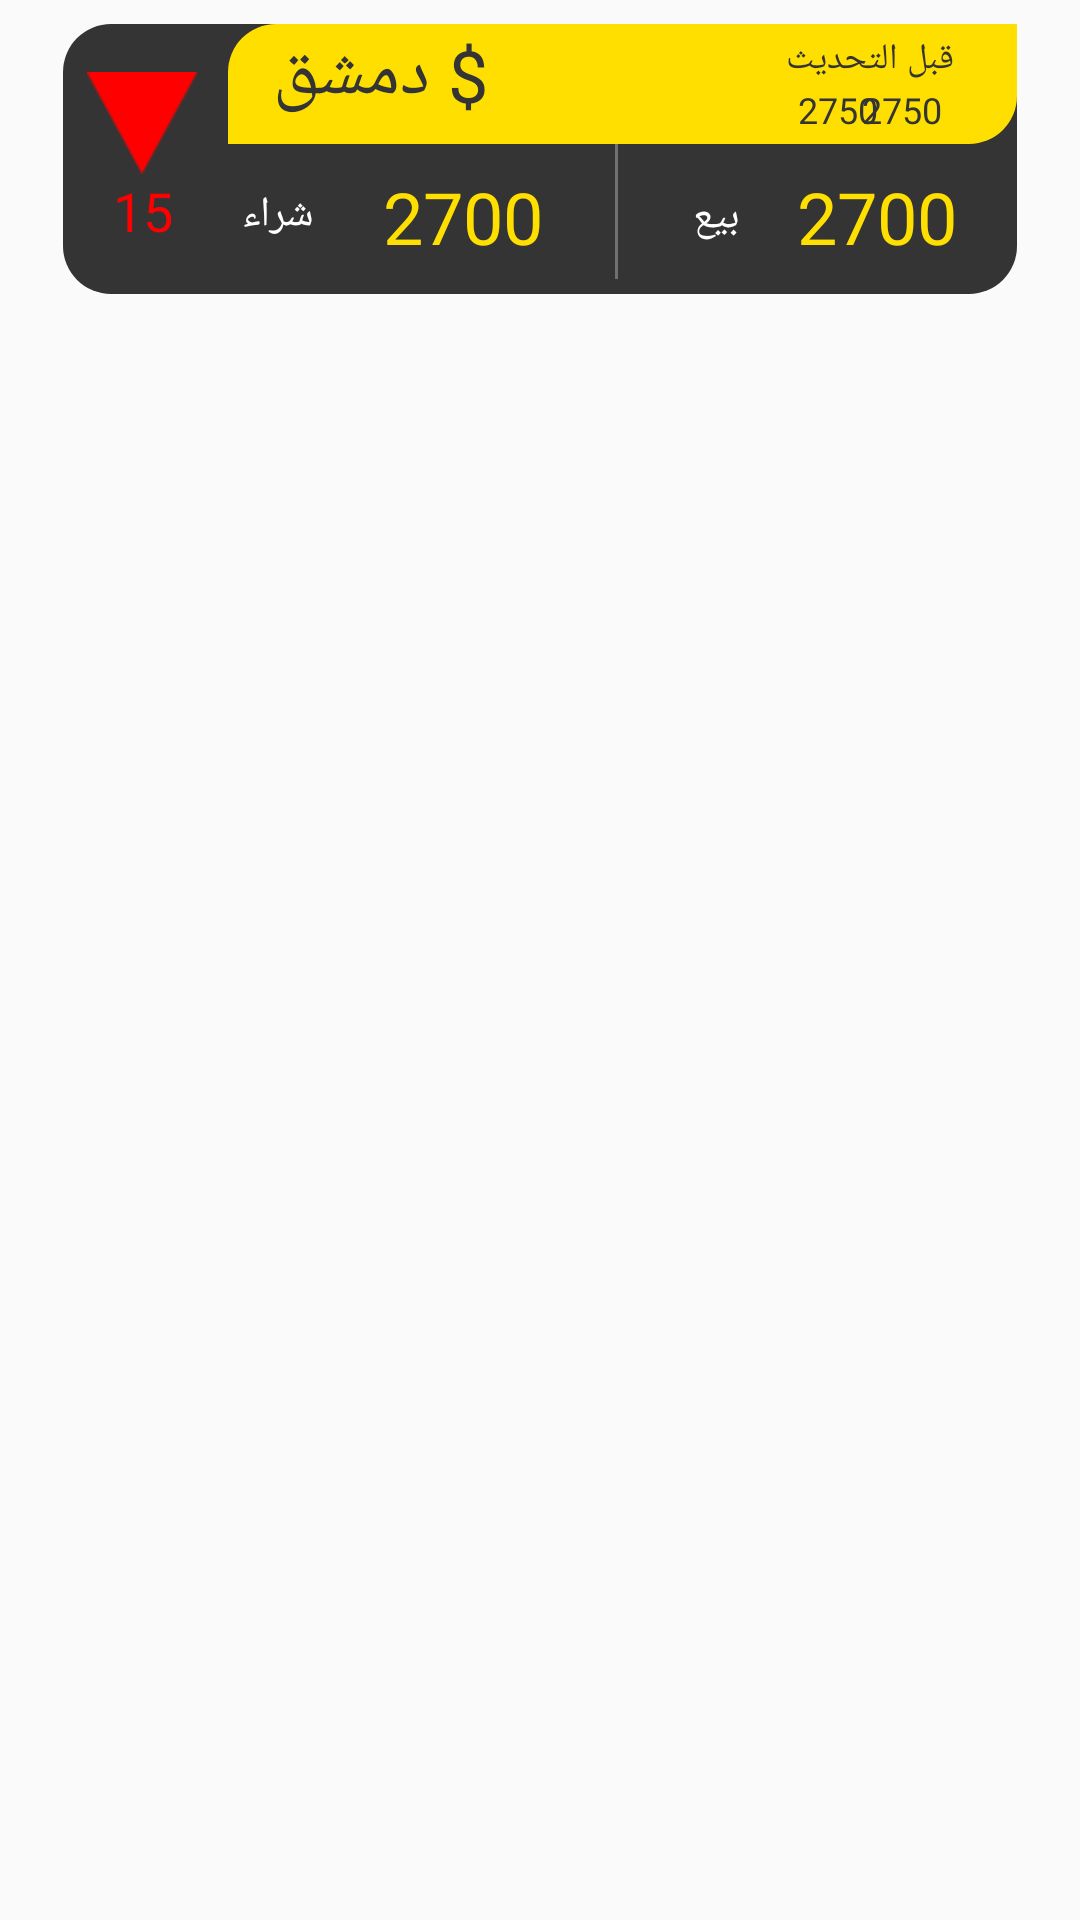

Android layout source for this screen:
<!-- AndroidManifest.xml: application theme AppTheme -->
<!-- res/layout/today_price_item_layout.xml -->
<?xml version="1.0" encoding="utf-8"?>
<androidx.constraintlayout.widget.ConstraintLayout xmlns:android="http://schemas.android.com/apk/res/android"
    xmlns:app="http://schemas.android.com/apk/res-auto"
    xmlns:tools="http://schemas.android.com/tools"
    android:layout_width="match_parent"
    android:layout_height="wrap_content">


    <View
        android:id="@+id/view"
        android:layout_width="match_parent"
        android:layout_height="90dp"
        android:layout_marginStart="21dp"
        android:layout_marginTop="8dp"
        android:layout_marginEnd="21dp"
        android:background="@drawable/full_card_bg"
        app:layout_constraintEnd_toEndOf="parent"
        app:layout_constraintHorizontal_bias="1.0"
        app:layout_constraintStart_toStartOf="parent"
        app:layout_constraintTop_toTopOf="parent" />

    <View
        android:id="@+id/view2"
        android:layout_width="0dp"
        android:layout_height="40dp"
        android:layout_marginStart="55dp"
        android:layout_marginRight="55dp"
        android:layout_marginBottom="50dp"
        android:background="@drawable/full_card_name_bg"
        app:layout_constraintBottom_toBottomOf="@+id/view"
        app:layout_constraintEnd_toEndOf="@+id/view"
        app:layout_constraintStart_toStartOf="@+id/view"
        app:layout_constraintTop_toTopOf="@+id/view" />

    <View
        android:id="@+id/view3"
        android:layout_width="1dp"
        android:layout_height="45dp"
        android:layout_marginEnd="25dp"
        android:background="#707070"
        app:layout_constraintBottom_toBottomOf="@+id/view"
        app:layout_constraintEnd_toStartOf="@+id/textView8"
        app:layout_constraintTop_toBottomOf="@+id/view2"
        app:layout_constraintVertical_bias="0.0" />

    <ImageView
        android:id="@+id/imageStatusTodayPriceIV"
        android:layout_width="37dp"
        android:layout_height="34dp"
        android:layout_marginStart="8dp"
        android:layout_marginTop="16dp"
        android:src="@drawable/arrow_red"
        app:layout_constraintStart_toStartOf="@+id/view"
        app:layout_constraintTop_toTopOf="@+id/view" />

    <TextView
        android:id="@+id/nameItemTodayPriceTv"
        android:layout_width="wrap_content"
        android:layout_height="wrap_content"
        android:layout_marginStart="15dp"
        android:layout_marginTop="2dp"
        android:layout_marginBottom="8dp"
        android:fontFamily="@font/font1_bold"
        android:text="$ دمشق"
        android:textColor="@color/grey"
        android:textSize="24sp"
        app:layout_constraintBottom_toBottomOf="@+id/view2"
        app:layout_constraintStart_toStartOf="@+id/view2"
        app:layout_constraintTop_toTopOf="@+id/view" />

    <TextView
        android:id="@+id/textView3"
        android:layout_width="wrap_content"
        android:layout_height="wrap_content"
        android:layout_marginTop="4dp"
        android:layout_marginEnd="21dp"
        android:layout_marginBottom="21dp"
        android:text="قبل التحديث"
        android:fontFamily="@font/font1"
        android:textColor="@color/grey"
        android:textSize="12sp"
        app:layout_constraintBottom_toBottomOf="@+id/view2"
        app:layout_constraintEnd_toEndOf="@+id/view2"
        app:layout_constraintTop_toTopOf="@+id/view2" />

    <TextView
        android:id="@+id/defValueTodayPriceTv"
        android:layout_width="wrap_content"
        android:layout_height="wrap_content"
        android:layout_marginStart="4dp"
        android:fontFamily="@font/font1"
        android:text="2750"
        android:textColor="@color/grey"
        android:textSize="12sp"
        app:layout_constraintBottom_toBottomOf="@+id/lastValueTodayPriceTv"
        app:layout_constraintStart_toStartOf="@+id/textView3"
        app:layout_constraintTop_toTopOf="@+id/lastValueTodayPriceTv" />

    <TextView
        android:id="@+id/lastValueTodayPriceTv"
        android:layout_width="wrap_content"
        android:layout_height="wrap_content"
        android:layout_marginTop="1dp"
        android:layout_marginEnd="4dp"
        android:layout_marginBottom="4dp"
        android:fontFamily="@font/font1"
        android:text="2750"
        android:textColor="@color/grey"
        android:textSize="12sp"
        app:layout_constraintBottom_toBottomOf="@+id/view2"
        app:layout_constraintEnd_toEndOf="@+id/textView3"
        app:layout_constraintTop_toBottomOf="@+id/textView3" />

    <TextView
        android:id="@+id/statusValueTodayPriceTv"
        android:layout_width="wrap_content"
        android:layout_height="wrap_content"
        android:layout_marginBottom="16dp"
        android:fontFamily="@font/font1"
        android:gravity="center"
        android:text="15"
        android:textColor="@color/red"
        android:textSize="18sp"
        app:layout_constraintBottom_toBottomOf="@+id/view"
        app:layout_constraintEnd_toEndOf="@+id/imageStatusTodayPriceIV"
        app:layout_constraintStart_toStartOf="@+id/imageStatusTodayPriceIV"
        app:layout_constraintTop_toBottomOf="@+id/imageStatusTodayPriceIV" />

    <TextView
        android:id="@+id/buyValueTodayPriceTv"
        android:layout_width="wrap_content"
        android:layout_height="wrap_content"
        android:layout_marginTop="8dp"
        android:layout_marginEnd="24dp"
        android:layout_marginBottom="10dp"
        android:text="2700"
        android:fontFamily="@font/font1"
        android:textColor="@color/colorPrimary"
        android:textSize="24sp"
        app:layout_constraintBottom_toBottomOf="@+id/view"
        app:layout_constraintEnd_toStartOf="@+id/view3"
        app:layout_constraintTop_toBottomOf="@+id/view2" />

    <TextView
        android:id="@+id/textView8"
        android:layout_width="wrap_content"
        android:layout_height="wrap_content"
        android:layout_marginTop="14dp"
        android:layout_marginEnd="19dp"
        android:layout_marginBottom="16dp"
        android:text="بيع"
        android:fontFamily="@font/font1_bold"
        android:textColor="@color/white"
        app:layout_constraintBottom_toBottomOf="@+id/view"
        app:layout_constraintEnd_toStartOf="@+id/saleValueTodayPriceTv"
        app:layout_constraintTop_toBottomOf="@+id/view2" />

    <TextView
        android:id="@+id/saleValueTodayPriceTv"
        android:layout_width="wrap_content"
        android:layout_height="wrap_content"
        android:layout_marginTop="8dp"
        android:layout_marginEnd="20dp"
        android:layout_marginBottom="10dp"
        android:text="2700"
        android:fontFamily="@font/font1"
        android:textColor="@color/colorPrimary"
        android:textSize="24sp"
        app:layout_constraintBottom_toBottomOf="@+id/view"
        app:layout_constraintEnd_toEndOf="@+id/view2"
        app:layout_constraintTop_toBottomOf="@+id/view2" />

    <TextView
        android:id="@+id/textView10"
        android:layout_width="wrap_content"
        android:layout_height="wrap_content"
        android:layout_marginTop="14dp"
        android:layout_marginEnd="23dp"
        android:layout_marginBottom="16dp"
        android:text="شراء"
        android:fontFamily="@font/font1_bold"
        android:textColor="@color/white"
        app:layout_constraintBottom_toBottomOf="@+id/view"
        app:layout_constraintEnd_toStartOf="@+id/buyValueTodayPriceTv"
        app:layout_constraintTop_toBottomOf="@+id/view2"
        app:layout_constraintVertical_bias="0.0" />



</androidx.constraintlayout.widget.ConstraintLayout>
<!-- resources referenced by this layout -->
<resources>
  <color name="colorPrimary">#FFDF00</color>
  <color name="grey">#343434</color>
  <color name="red">#FF0000</color>
  <color name="white">#FFFFFF</color>
  <!-- drawable arrow_red: png bitmap (drawable, 841 bytes) -->
  <!-- drawable full_card_bg (drawable) -->
  <?xml version="1.0" encoding="utf-8"?>
  <shape android:shape="rectangle"
      xmlns:android="http://schemas.android.com/apk/res/android" >
      <solid android:color="#343434"/>
      <corners android:radius="16dp"/>
  </shape>
  <!-- drawable full_card_name_bg (drawable) -->
  <?xml version="1.0" encoding="utf-8"?>
  <shape android:shape="rectangle"
      xmlns:android="http://schemas.android.com/apk/res/android" >
      <solid android:color="@color/colorPrimary"/>
      <corners android:bottomRightRadius="16dp"
          android:topLeftRadius="16dp"/>
  </shape>
  <style name="AppTheme" parent="Theme.AppCompat.Light.DarkActionBar">
          
          <item name="colorPrimary">@color/colorPrimary</item>
          <item name="colorPrimaryDark">@color/colorPrimaryDark</item>
          <item name="colorAccent">@color/colorAccent</item>
          <item name="titleTextColor">@color/colorAccent</item>
          <item name="drawerArrowStyle">@style/DrawerArrowStyle</item>
          <item name="fontFamily">@font/font1</item>
      </style>
  <color name="colorPrimaryDark">#343434</color>
  <color name="colorAccent">#FFDF00</color>
  <style name="DrawerArrowStyle" parent="Widget.AppCompat.DrawerArrowToggle">
          <item name="spinBars">true</item>
          <item name="color">@color/colorPrimary</item>
      </style>
</resources>
